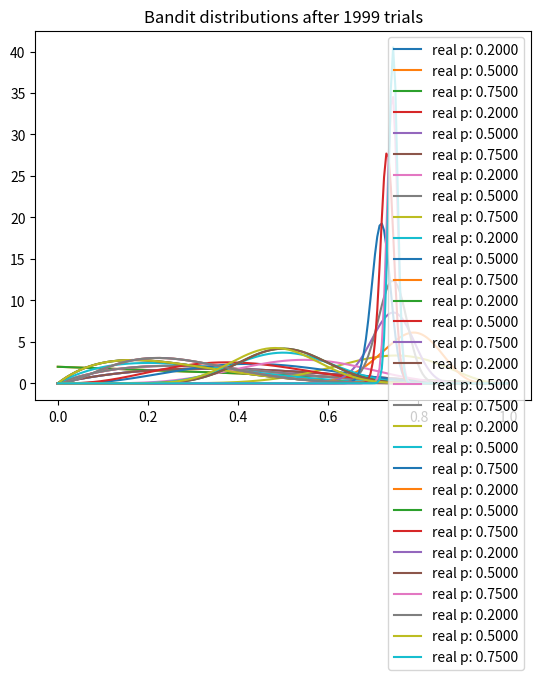

Source code (Python):
import numpy as np
from matplotlib import pyplot as plt
from scipy.stats import beta

'''
[redacted]

Explanation: 

You have three bandits, each of them has different probabilities (variable: bandit_prob) 
These probabilities have beta distribution. 

Select a random variable from beta distribution for each bandit and select the maximum one which is best_bandit for now. 

Play for this bandit. 

You can either win or loose. Function random_number_generator will be used for win or loose state. 
If x =1 (win) then increase the value of a by 1, else, increase the value of b by 1. 

After 2000 trials, you will see from the plot that the best machine has lowest variance and exploited a lot.

'''

num_trials = 2000
bandit_prob = [0.2, 0.5, 0.75]


class Bandit(object):

    def __init__(self, p):
        self.p = p
        self.a = 1
        self.b = 1

    def random_output(self):
        return np.random.random() < self.p

    def sample_from_beta(self):
        return np.random.beta(self.a, self.b)

    def update_params(self, x):
        self.a += x
        self.b += 1-x


def plot_bandit(bandits, trial):
    x = np.linspace(0, 1, 200)
    for b in bandits:
        y = beta.pdf(x, b.a, b.b)
        plt.plot(x, y, label="real p: %.4f"%b.p)

    plt.title("Bandit distributions after %s trials" % trial)
    plt.legend()
    plt.show()


def experiment():
    bandits = [Bandit(p) for p in bandit_prob]
    trial_numbers = [5,10,20,50,100,200,500,1000,1500,1999]

    for i in range(num_trials):
        best_bandit = None
        max_sample = -1
        all_samples = []
        for bandit in bandits:
            sample = bandit.sample_from_beta()
            all_samples.append(sample)

            if sample > max_sample:
                max_sample = sample
                best_bandit = bandit

        if i in trial_numbers:
            print("current_samples: %s " % all_samples)
            plot_bandit(bandits, i)

        x = best_bandit.random_output()
        best_bandit.update_params(x)


if __name__ == '__main__':
    experiment()
